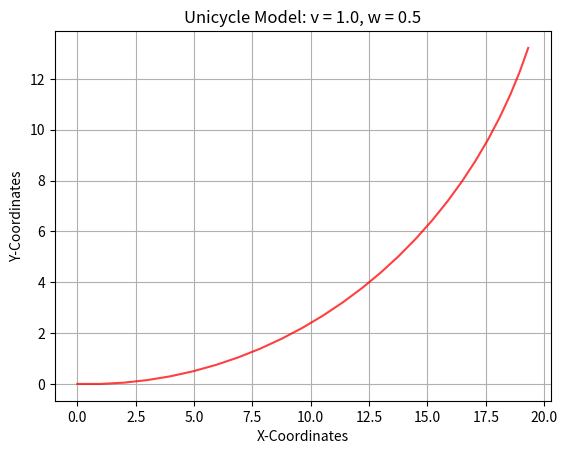

The matplotlib source for this figure:
import numpy as np
import matplotlib.pyplot as plt

class Unicycle:
    def __init__(self, x: float, y: float, theta: float, dt: float):
        self.x = x
        self.y = y
        self.theta = theta
        self.dt = dt
        self.x_points = [self.x]
        self.y_points = [self.y]

    def step(self, v: float, w: float, n: int):
        
        x = self.x
        y= self.y
        theta = self.theta
        dt = self.dt
        
        for _ in range(n):
            x += v * np.cos(theta)
            y += v * np.sin(theta)
            theta += w * (dt)

            self.x_points.append(x)
            self.y_points.append(y)

        return x, y, theta

    def plot(self, v: float, w: float): 
        """Function that plots the intermeditate trajectory of the Robot"""
        plt.title(f"Unicycle Model: v = {v}, w = {w}")
        plt.xlabel("X-Coordinates")
        plt.ylabel("Y-Coordinates")
        plt.plot(self.x_points, self.y_points, color="red", alpha=0.75)
        plt.grid()
        plt.show() 
        #plt.savefig(f"Unicycle_v_{v}_w_{w}.png")
        print("Plot saved")

if __name__ == "__main__":
    print("Unicycle Model Assignment")
    
    
    #Start=(0, 0, 0); dt=0.1; vel=(1, 0.5); timesteps: 25
    uni1=Unicycle(0,0,0,0.1)
    uni1.step(1.0,0.5,25)
    uni1.plot(1.0,0.5)


    """
    #Start=(0, 0, 1.57); dt=0.2; vel=(0.5, 1); timesteps: 10
    uni2=Unicycle(0,0,1.57,0.2)
    uni2.step(0.5,1.0,10)
    uni2.plot(0.5,1.0) 
    """

    """    
    #Start(0, 0, 0.77); dt=0.05; vel=(5, 4); timestep: 50
    uni3=Unicycle(0,0,0.77,0.05)
    uni3.step(5,4,50)
    uni3.plot(5,4) 
    """
